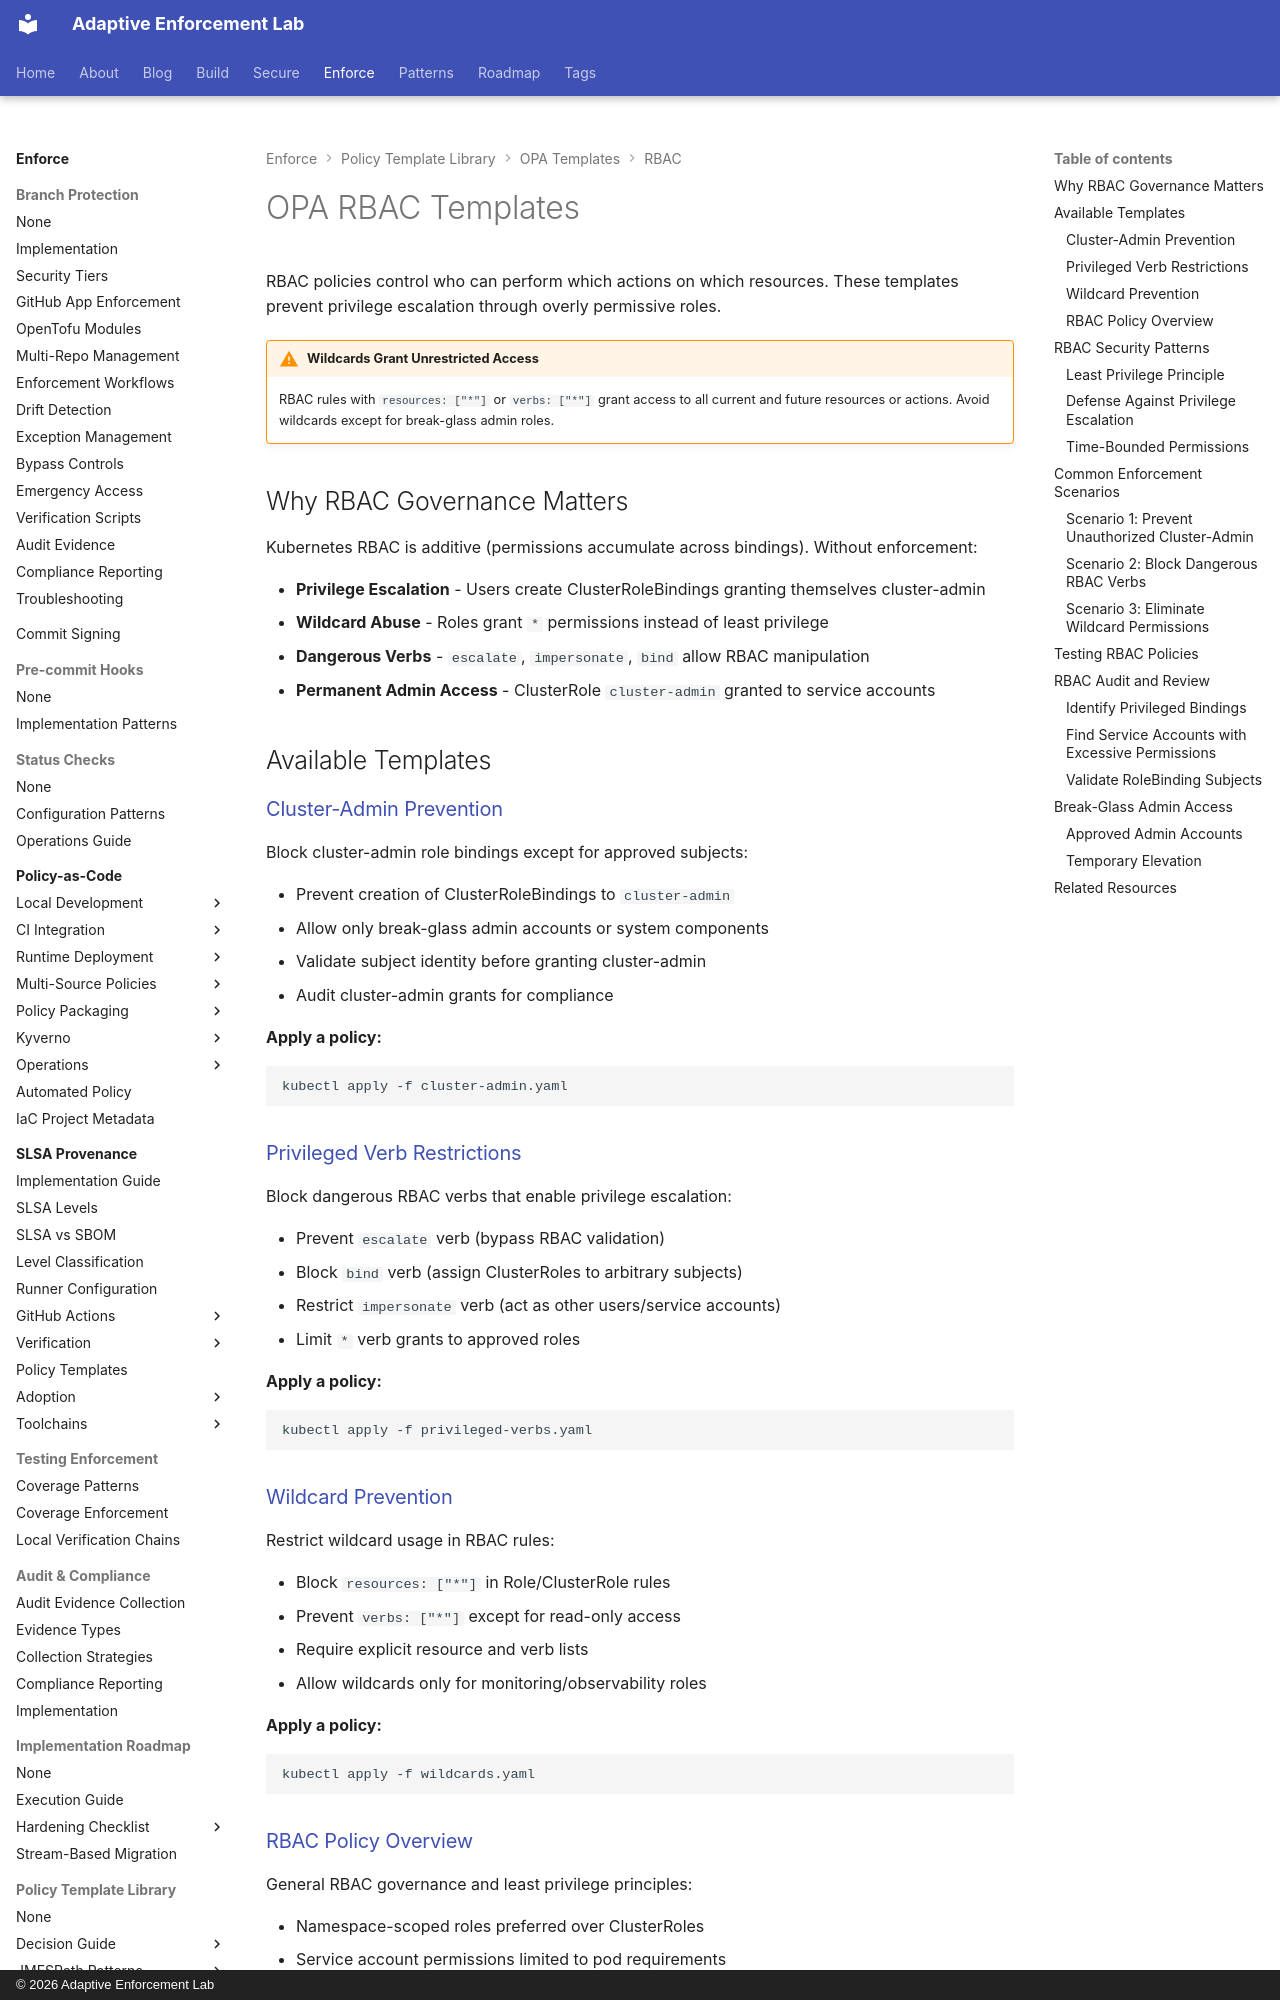

repository: adaptive-enforcement-lab/adaptive-enforcement-lab-com · page: enforce/policy-as-code/template-library/opa/rbac/index.html · generator: mkdocs · copyright: © 2026 Adaptive Enforcement Lab

---
title: OPA RBAC Templates
description: >-
  OPA RBAC policies preventing cluster-admin privilege escalation, restricting privileged verbs, and blocking wildcard permissions.
tags:
  - opa
  - rbac
  - permissions
  - kubernetes
  - security
provenance: human
---
# OPA RBAC Templates

RBAC policies control who can perform which actions on which resources. These templates prevent privilege escalation through overly permissive roles.

!!! warning "Wildcards Grant Unrestricted Access"
    RBAC rules with `resources: ["*"]` or `verbs: ["*"]` grant access to all current and future resources or actions. Avoid wildcards except for break-glass admin roles.

## Why RBAC Governance Matters

Kubernetes RBAC is additive (permissions accumulate across bindings). Without enforcement:

- **Privilege Escalation** - Users create ClusterRoleBindings granting themselves cluster-admin
- **Wildcard Abuse** - Roles grant `*` permissions instead of least privilege
- **Dangerous Verbs** - `escalate`, `impersonate`, `bind` allow RBAC manipulation
- **Permanent Admin Access** - ClusterRole `cluster-admin` granted to service accounts

## Available Templates

### [Cluster-Admin Prevention](cluster-admin.md)

Block cluster-admin role bindings except for approved subjects:

- Prevent creation of ClusterRoleBindings to `cluster-admin`
- Allow only break-glass admin accounts or system components
- Validate subject identity before granting cluster-admin
- Audit cluster-admin grants for compliance

**Apply a policy:**

```bash
kubectl apply -f cluster-admin.yaml
```

### [Privileged Verb Restrictions](privileged-verbs.md)

Block dangerous RBAC verbs that enable privilege escalation:

- Prevent `escalate` verb (bypass RBAC validation)
- Block `bind` verb (assign ClusterRoles to arbitrary subjects)
- Restrict `impersonate` verb (act as other users/service accounts)
- Limit `*` verb grants to approved roles

**Apply a policy:**

```bash
kubectl apply -f privileged-verbs.yaml
```

### [Wildcard Prevention](wildcards.md)

Restrict wildcard usage in RBAC rules:

- Block `resources: ["*"]` in Role/ClusterRole rules
- Prevent `verbs: ["*"]` except for read-only access
- Require explicit resource and verb lists
- Allow wildcards only for monitoring/observability roles

**Apply a policy:**

```bash
kubectl apply -f wildcards.yaml
```
